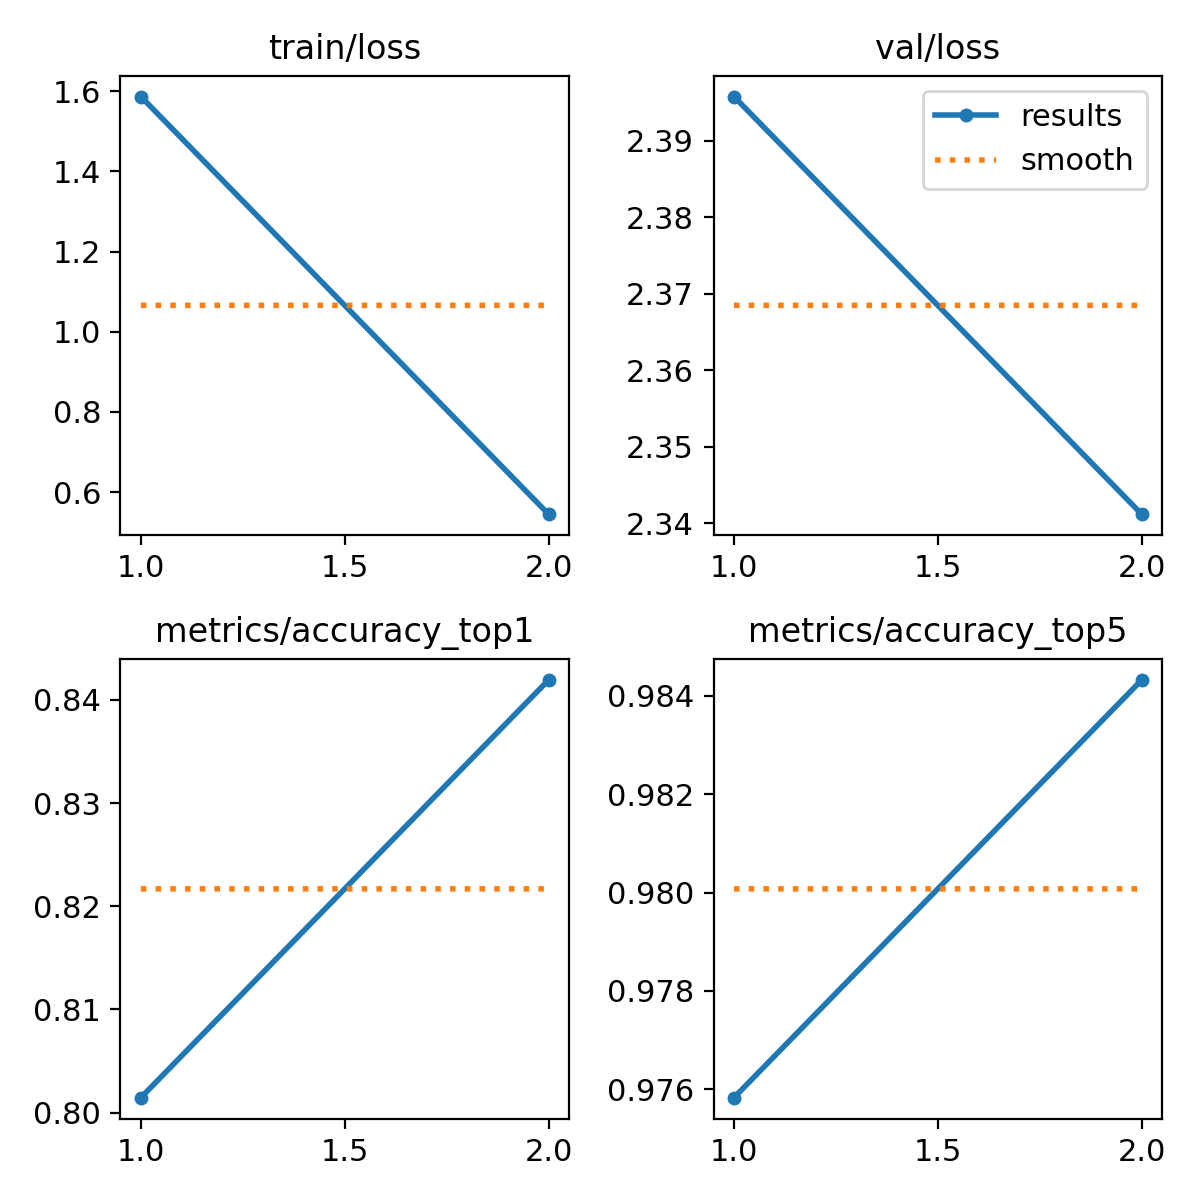

Values plotted in this chart, from the file beside it:
epoch, train/loss, metrics/accuracy_top1, metrics/accuracy_top5, val/loss, lr/pg0, lr/pg1, lr/pg2
1, 1.586, 0.8014, 0.9758, 2.396, 0.0002377, 0.0002377, 0.0002377
2, 0.5451, 0.8419, 0.9843, 2.341, 0.0002402, 0.0002402, 0.0002402
